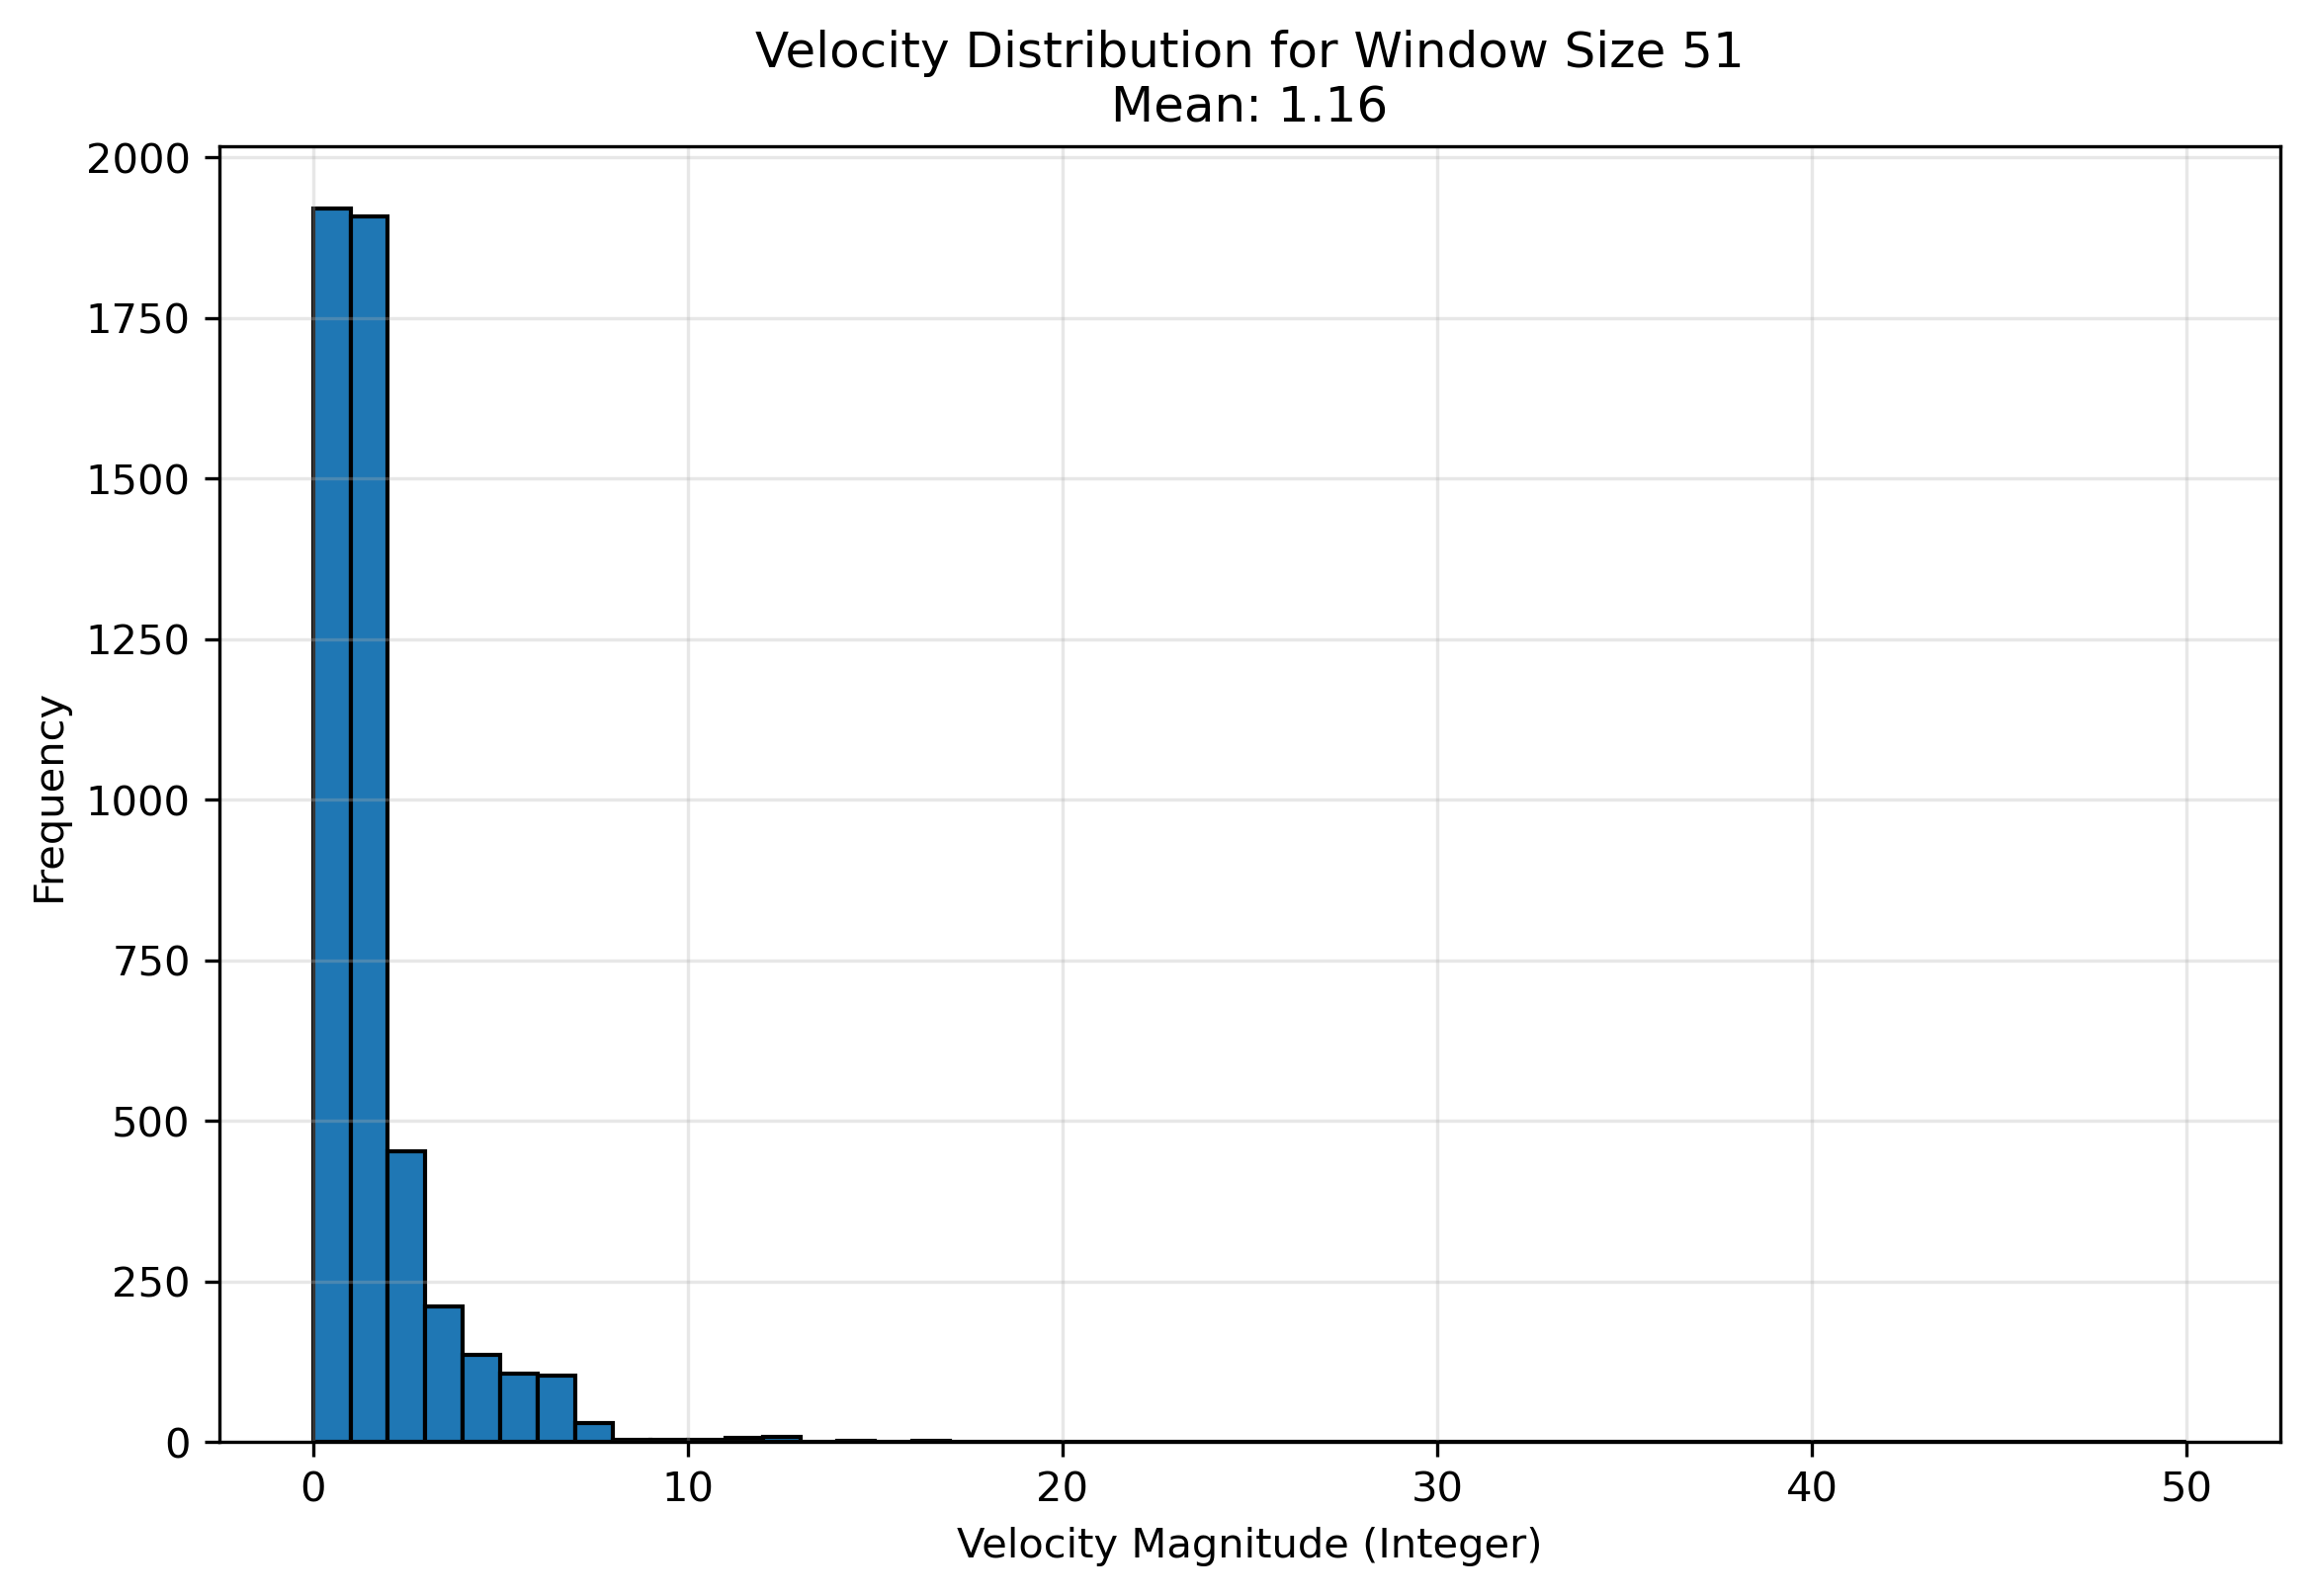

The data file committed next to this chart (first rows):
frame_idx, velocity_x, velocity_y, velocity_z, velocity_magnitude
0, 0.0, 0.0, 0.0, 0.0
1, -0.6302, -0.2749, -0.935, 1.161
2, -1.176, -0.6759, -4.128, 4.345
3, -0.8421, -0.03297, -1.58, 1.791
4, -0.4296, 0.1757, -1.205, 1.291
5, 0.1528, 0.7095, 0.1, 0.7326
6, 0.4655, 0.9849, 0.075, 1.092
7, 0.7133, 0.9383, -0.155, 1.189
8, 0.698, 0.8942, -0.525, 1.25
9, 0.7467, 0.8645, -0.255, 1.17
10, 0.5912, 0.7917, -0.42, 1.074
11, 0.2245, 0.8489, -0.735, 1.145
12, -0.1241, 0.8042, -1.125, 1.388
13, -0.3311, 0.7969, -0.51, 1.002
14, -0.7304, 1.03, 0.25, 1.287
15, -0.8953, 0.9164, 0.7783, 1.499
16, -0.9385, 0.466, 0.865, 1.359
17, -0.7769, 0.4587, 1.105, 1.427
18, -0.9297, 0.5062, 0.425, 1.141
19, -0.7964, 0.4895, 0.29, 0.9788
20, -0.7663, 0.7603, -0.41, 1.155
21, -0.9944, 0.6153, -0.805, 1.42
22, -0.9258, 0.9018, -0.765, 1.502
23, -0.337, 1.292, 0.19, 1.349
24, -0.0528, 1.326, 0.58, 1.448
25, -0.05661, 1.228, 0.99, 1.578
26, -0.1501, 1.035, 1.32, 1.684
27, -0.4597, 0.9741, 0.865, 1.381
28, -0.5895, 0.9306, 0.175, 1.115
29, -0.3665, 0.7521, -0.31, 0.8922
30, -0.3229, 0.6401, -0.45, 0.8464
31, -0.6859, 0.6328, -0.655, 1.14
32, -0.5195, 0.6185, -0.205, 0.8334
33, -0.2898, 0.7889, 0.45, 0.9533
34, -0.4217, 0.5945, 0.465, 0.8646
35, -0.5033, 0.5074, 0.6917, 0.9946
36, -0.7513, 0.1603, 1.125, 1.362
37, -0.6899, 0.0805, 0.99, 1.209
38, -0.5037, 0.07265, 1.1, 1.212
39, -0.4834, 0.01873, 0.88, 1.004
40, -0.2924, -0.1083, 0.945, 0.9951
41, -0.334, -0.1355, 0.45, 0.5766
42, -0.4202, -0.09461, -0.125, 0.4485
43, -0.4684, -0.06852, 0.16, 0.4997
44, -0.5535, -0.07768, 0.22, 0.6007
45, -0.599, -0.2784, 0.56, 0.866
46, -0.5819, -0.5551, 0.465, 0.929
47, -0.7281, -0.7214, 0.465, 1.126
48, -1.108, -1.403, -2.188, 2.826
49, -1.071, -0.9543, 0.8383, 1.661
50, -0.8315, -0.7512, 1.157, 1.61
51, -0.5441, -0.6742, 1.86, 2.052
52, -0.1216, -0.5225, 2.2, 2.264
53, -0.06824, -0.5783, 2.0, 2.083
54, -0.3229, -0.7731, 1.425, 1.653
55, -0.6386, -1.18, 0.035, 1.343
56, -0.7995, -1.301, -0.235, 1.545
57, -0.8192, -1.267, 0.055, 1.51
58, -0.8598, -1.185, 0.46, 1.535
59, -0.9122, -1.01, 0.4583, 1.436
... 5,347 more rows
